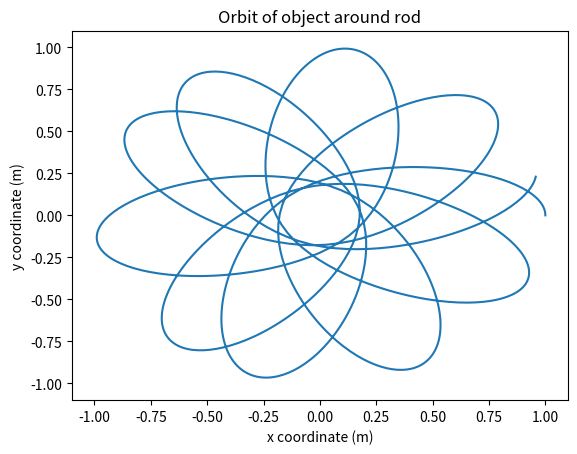

Python code for this plot:
import numpy as np
import matplotlib.pyplot as plt

G = 1.0
M = 10.0
L = 2.0
T_START = 0.0
T_END = 10.0
T_STEPS = 1000
X_START = 1.0
Y_START = 0.0
V_X0 = 0.0
V_Y0 = 1.0
ACCURACY = 10e-6

x_lst = [X_START]
y_lst = [Y_START]
r = np.array([X_START, V_X0, Y_START, V_Y0])
h = abs(T_START - T_END) / T_STEPS


def f(r):
    x = r[0]
    y = r[2]
    radius = np.sqrt(x ** 2 + y ** 2)
    v_x = - (G * M * x) / (radius ** 2 * np.sqrt(radius ** 2 + L ** 2 / 4))
    v_y = - (G * M * y) / (radius ** 2 * np.sqrt(radius ** 2 + L ** 2 / 4))
    return np.array([r[1], v_x, r[3], v_y], float)


def next_r(h, r):
    k1 = h * f(r)
    k2 = h * f(r + 0.5 * k1)
    k3 = h * f(r + 0.5 * k2)
    k4 = h * f(r + k3)
    r += (k1 + 2 * k2 + 2 * k3 + k4) / 6
    return r

for t in range(T_STEPS):
    r = next_r(h, r)

    x_lst.append(r[0])
    y_lst.append(r[2])

plt.plot(x_lst, y_lst)
plt.xlabel('x coordinate (m)')
plt.ylabel('y coordinate (m)')
plt.xlim(-1.1, 1.1)
plt.ylim(-1.1, 1.1)
plt.title('Orbit of object around rod')
# plt.savefig('Orbit of object around rod')
plt.show()
